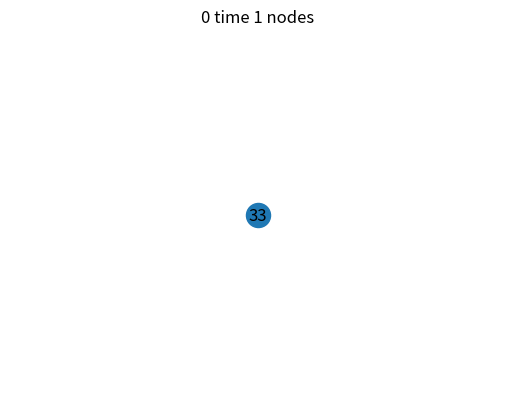
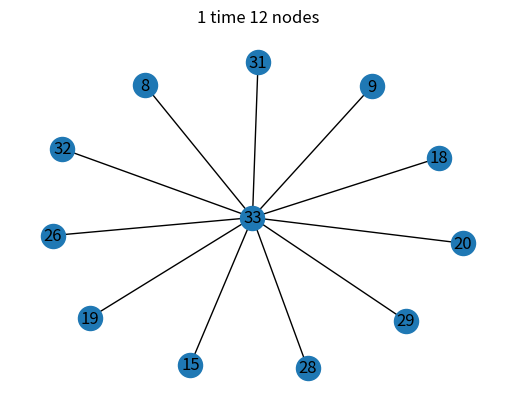
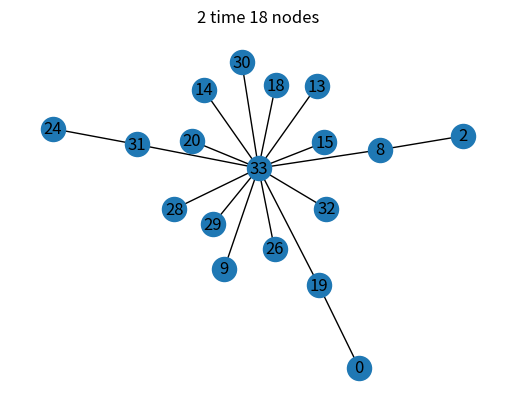
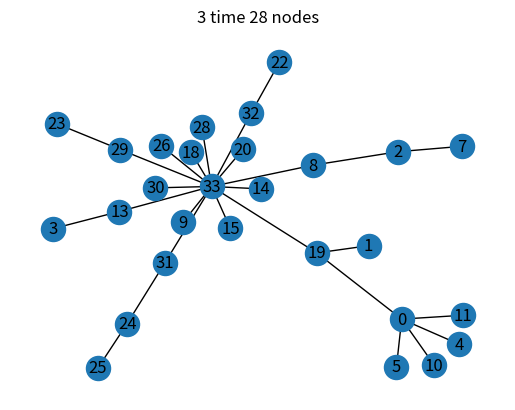
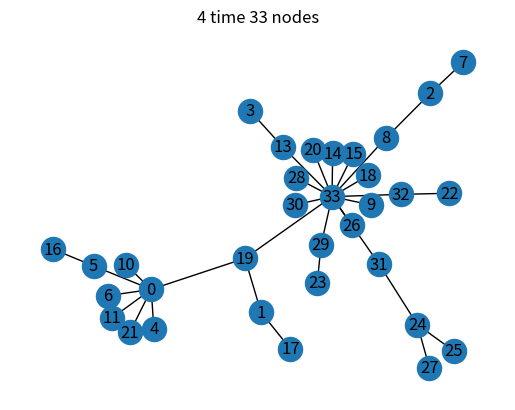
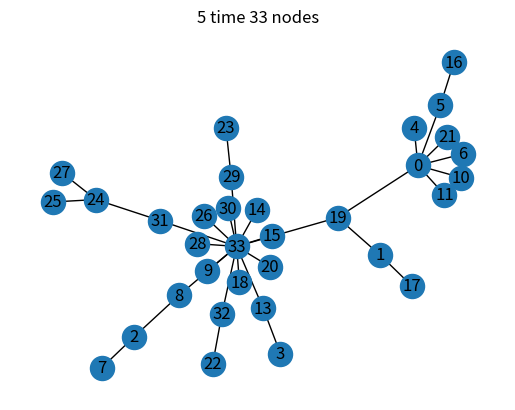
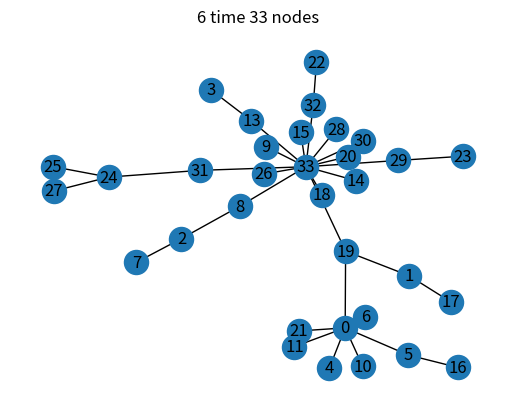
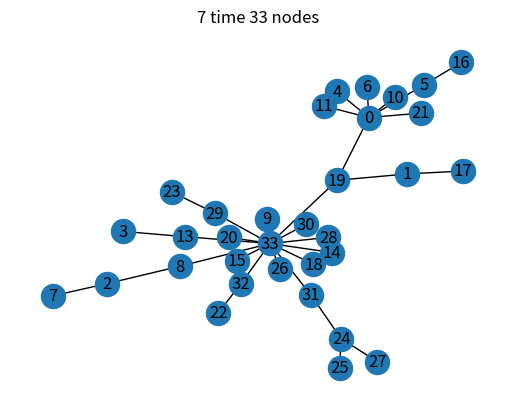
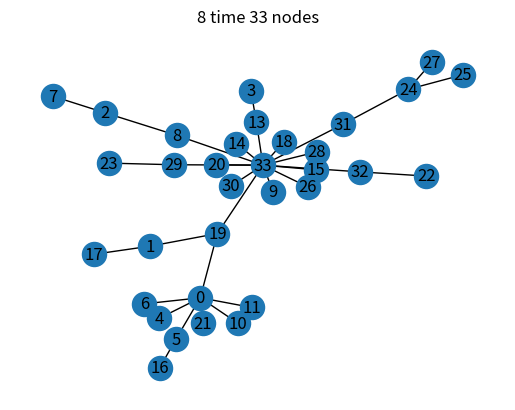
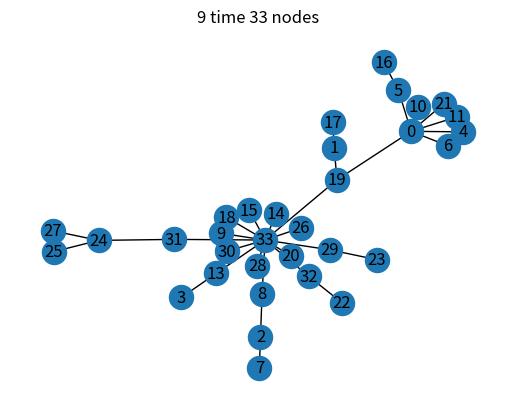

The script that saved these images, in order:
import random

import matplotlib.pyplot as plt
import networkx as nx
import numpy as np

max_iter_num = 10  # 模拟的次数
G = nx.karate_club_graph()  # 空手道俱乐部

for edge in G.edges:
    G.add_edge(edge[0], edge[1], weight=random.uniform(0, 1))  # 可不可以作为权值 病毒的感染能力
for node in G:
    G.add_node(node, state=0)  # 用state标识状态 state=0 未激活，state=1 激活

seed = 33  # 选定33作为传染源
G.nodes[seed]['state'] = 1  # 表示33是感染的

all_infect_nodes = []  # 所有被感染的节点放在这里
all_infect_nodes.append(seed)

infected_graph = nx.Graph()  # 被激活的图
infected_graph.add_node(seed)

for i in range(max_iter_num):
    new_infect = list()  # 新被感染的
    t1 = '%s time' % i + ' %s nodes' % len(all_infect_nodes)
    print(t1)  # 当前有多少个节点被感染

    # 画图
    plt.title(t1)
    nx.draw(infected_graph, with_labels=True)
    plt.show()

    # 感染的机会不止一次
    for v in all_infect_nodes:
        for nbr in G.neighbors(v):
            if G.nodes[nbr]['state'] == 0:  # 如果这个邻居节点没被感染
                edge_data = G.get_edge_data(v, nbr)
                if random.uniform(0, 1) < edge_data['weight']:
                    G.nodes[nbr]['state'] = 1
                    new_infect.append(nbr)
                    infected_graph.add_edge(v, nbr)  # 画图 添加边

    all_infect_nodes.extend(new_infect)  # 将新感染的添加到
    print('all_active_nodes:', all_infect_nodes)
